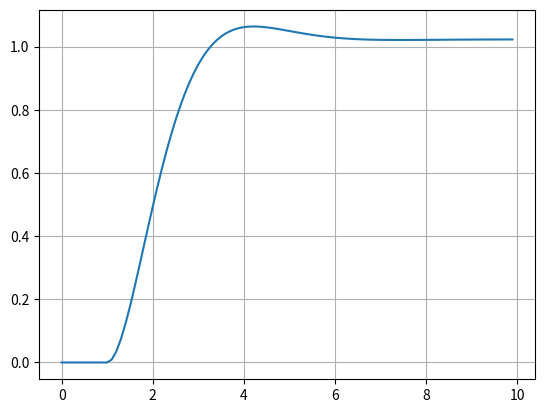

The matplotlib source for this figure:
import numpy as np
import matplotlib.pyplot as plt
"""
For p (Laplace variable) make a replacement 2/Td * ((z - 1)/(z + 1)) in z domain and then derive the difference equation
             1
  tf = ---------------
       0.5 s^2 + s + 1
       
Input = step from 1 s
"""


def step(x, step_time):
    in_p = [1 if n >= step_time else 0 for n in x]
    return np.array(in_p)


def rand_tf_fun(input, initial_val):
    output = initial_val
    for n in range(2, len(input)):
        output.append(0.00935 * input[n-1] + 0.008747 * input[n-2] + 1.801 * output[n-1] - 0.8187 * output[n-2])
    return np.array(output)


def main():
    time = 10  # Stop simulation time
    fd = 10  # Sampling frequency
    x = np.arange(0, time, 1/fd)  # Simulation time
    in_put = step(x, 1)  # Input of tf
    output = rand_tf_fun(in_put, [0, 0])  # Output of tf (Initial condition=0, 0)
    plt.plot(x, output)  # Plot of output
    plt.grid()
    plt.show()


if __name__ == '__main__':
    main()

